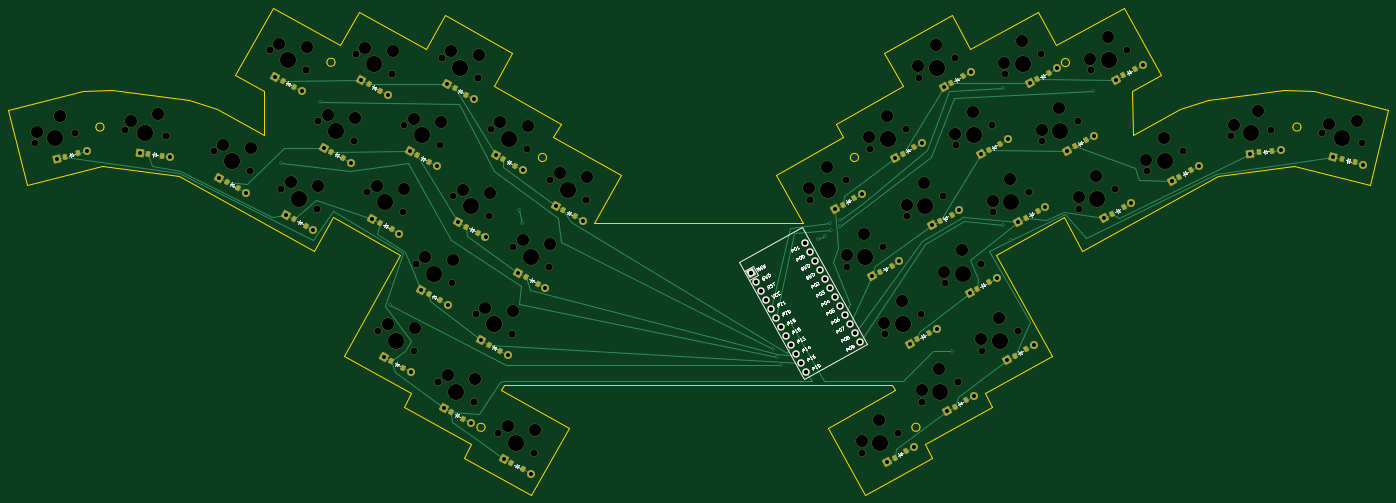
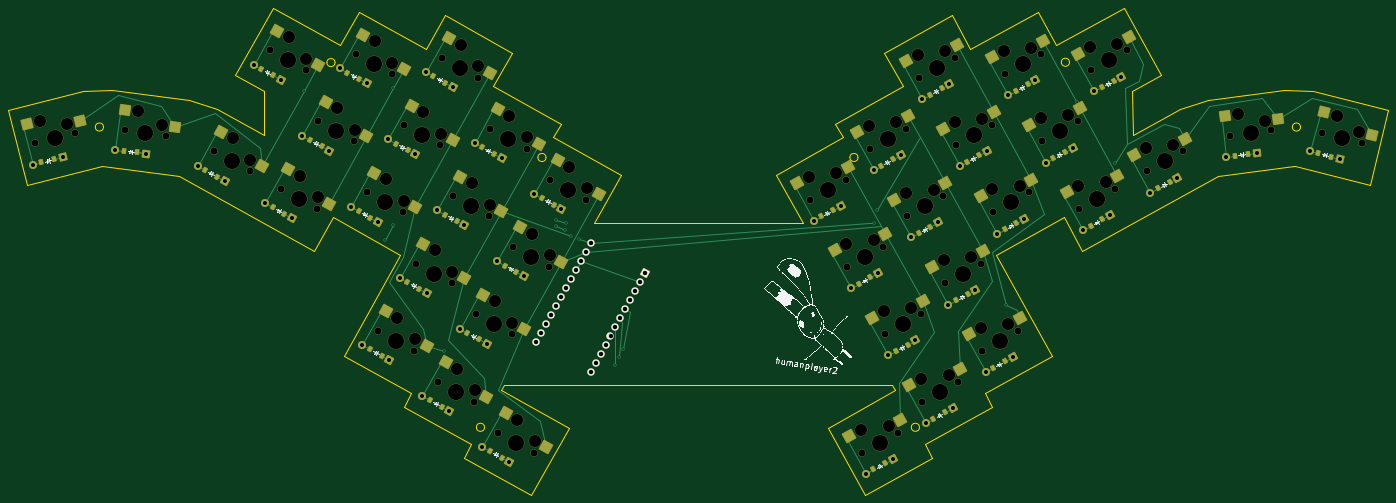
Circuit board: 11 layer files. Board 340.3 x 120.1 mm.
- bottom_copper: laserraven_traced_silked_screwed-B_Cu.gbr (33219 bytes)
- bottom_mask: laserraven_traced_silked_screwed-B_Mask.gbr (17682 bytes)
- paste: laserraven_traced_silked_screwed-B_Paste.gbr (6914 bytes)
- bottom_silk: laserraven_traced_silked_screwed-B_Silkscreen.gbr (200351 bytes)
- outline: laserraven_traced_silked_screwed-Edge_Cuts.gbr (5429 bytes)
- top_copper: laserraven_traced_silked_screwed-F_Cu.gbr (22495 bytes)
- top_mask: laserraven_traced_silked_screwed-F_Mask.gbr (14801 bytes)
- paste: laserraven_traced_silked_screwed-F_Paste.gbr (3782 bytes)
- top_silk: laserraven_traced_silked_screwed-F_Silkscreen.gbr (62011 bytes)
- drill: laserraven_traced_silked_screwed-NPTH.drl (3554 bytes)
- drill: laserraven_traced_silked_screwed-PTH.drl (2379 bytes)

=== bottom_copper: laserraven_traced_silked_screwed-B_Cu.gbr (33219 bytes, source omitted) ===
=== bottom_mask: laserraven_traced_silked_screwed-B_Mask.gbr (17682 bytes, source omitted) ===
=== paste: laserraven_traced_silked_screwed-B_Paste.gbr (6914 bytes, source omitted) ===
=== bottom_silk: laserraven_traced_silked_screwed-B_Silkscreen.gbr (200351 bytes, source omitted) ===
=== outline: laserraven_traced_silked_screwed-Edge_Cuts.gbr ===
%TF.GenerationSoftware,KiCad,Pcbnew,8.0.8-2.fc41*%
%TF.CreationDate,2025-01-20T23:34:33+01:00*%
%TF.ProjectId,laserraven_traced_and_silked_screws,6c617365-7272-4617-9665-6e5f74726163,1.0.0*%
%TF.SameCoordinates,Original*%
%TF.FileFunction,Profile,NP*%
%FSLAX46Y46*%
G04 Gerber Fmt 4.6, Leading zero omitted, Abs format (unit mm)*
G04 Created by KiCad (PCBNEW 8.0.8-2.fc41) date 2025-01-20 23:34:33*
%MOMM*%
%LPD*%
G01*
G04 APERTURE LIST*
%TA.AperFunction,Profile*%
%ADD10C,0.150000*%
%TD*%
%TA.AperFunction,Profile*%
%ADD11C,0.200000*%
%TD*%
G04 APERTURE END LIST*
D10*
X145934194Y-114788245D02*
X141328504Y-123097126D01*
X298549900Y-164641569D02*
X303155584Y-172950451D01*
X56689045Y-133567862D02*
X38253423Y-138164377D01*
X234168799Y-166066916D02*
X182681137Y-166066917D01*
X189339551Y-154054832D02*
X172721776Y-144843452D01*
X336554833Y-154473709D02*
X303155584Y-172950451D01*
X120105035Y-122194632D02*
X103487262Y-112983253D01*
X352912287Y-133156259D02*
X334074834Y-135636254D01*
X150651739Y-223849481D02*
X167269519Y-233060868D01*
X292139212Y-113885749D02*
X275521440Y-123097126D01*
X118300044Y-164641566D02*
X134917822Y-173852948D01*
X327179756Y-137909914D02*
X315547311Y-144357878D01*
X266198205Y-223849482D02*
X264355924Y-220525931D01*
X336554833Y-154473709D02*
X355392289Y-151993711D01*
X244128168Y-144843453D02*
X227510393Y-154054834D01*
X182681137Y-166066917D02*
X189339551Y-154054832D01*
X162551968Y-123999630D02*
X145934194Y-114788245D01*
X270915749Y-114788248D02*
X254297972Y-123999628D01*
X295749192Y-198779607D02*
X281932121Y-173852950D01*
X141328504Y-123097126D02*
X124710728Y-113885748D01*
X94275877Y-129601030D02*
X103487262Y-112983253D01*
X315547311Y-144357878D02*
X315511510Y-133515866D01*
X280973696Y-211314551D02*
X279131420Y-207990994D01*
X275521440Y-123097126D02*
X270915749Y-114788248D01*
X134917822Y-173852948D02*
X121100743Y-198779613D01*
X360160893Y-133567863D02*
X352912287Y-133156259D01*
X227510393Y-154054834D02*
X234168799Y-166066916D01*
X242285890Y-141519895D02*
X244128168Y-144843453D01*
D11*
X263113171Y-216387308D02*
G75*
G02*
X261113173Y-216387308I-999999J0D01*
G01*
X261113173Y-216387308D02*
G75*
G02*
X263113171Y-216387308I999999J0D01*
G01*
D10*
X101338438Y-133515856D02*
X101302636Y-144357882D01*
D11*
X171018454Y-149844604D02*
G75*
G02*
X169018456Y-149844604I-999999J0D01*
G01*
X169018456Y-149844604D02*
G75*
G02*
X171018454Y-149844604I999999J0D01*
G01*
X61890958Y-142341843D02*
G75*
G02*
X59890960Y-142341843I-999999J0D01*
G01*
X59890960Y-142341843D02*
G75*
G02*
X61890958Y-142341843I999999J0D01*
G01*
D10*
X258903667Y-132308513D02*
X242285890Y-141519895D01*
X135876245Y-211314547D02*
X152494020Y-220525932D01*
X101338438Y-133515856D02*
X94275877Y-129601030D01*
X256986813Y-207231709D02*
X256276120Y-205949578D01*
X281932121Y-173852950D02*
X298549900Y-164641569D01*
X334074834Y-135636254D02*
X327179756Y-137909914D01*
X80295109Y-154473709D02*
X113694356Y-172950453D01*
X240369041Y-216443099D02*
X249580424Y-233060867D01*
X355392289Y-151993711D02*
X374000000Y-156600000D01*
D11*
X155856958Y-216387308D02*
G75*
G02*
X153856960Y-216387308I-999999J0D01*
G01*
X153856960Y-216387308D02*
G75*
G02*
X155856958Y-216387308I999999J0D01*
G01*
D10*
X176480902Y-216443095D02*
X159863125Y-207231707D01*
X42849946Y-156599998D02*
X38253423Y-138164377D01*
X296744907Y-122194639D02*
X292139212Y-113885749D01*
X124710728Y-113885748D02*
X120105035Y-122194632D01*
X256276120Y-205949578D02*
X160573825Y-205949571D01*
X279131420Y-207990994D02*
X295749192Y-198779607D01*
X315511510Y-133515866D02*
X322574060Y-129601029D01*
X42849946Y-156599998D02*
X61285562Y-152003483D01*
X378596517Y-138164381D02*
X374000000Y-156600000D01*
X322574060Y-129601029D02*
X313362679Y-112983250D01*
X357079172Y-142341843D02*
G75*
G02*
X355079174Y-142341843I-999999J0D01*
G01*
X355079174Y-142341843D02*
G75*
G02*
X357079172Y-142341843I999999J0D01*
G01*
X82775103Y-135636256D02*
X63937648Y-133156255D01*
X254297972Y-123999628D02*
X258903667Y-132308513D01*
X167269519Y-233060868D02*
X176480902Y-216443095D01*
D11*
X118862286Y-126364899D02*
G75*
G02*
X116862284Y-126364899I-1000001J0D01*
G01*
X116862284Y-126364899D02*
G75*
G02*
X118862286Y-126364899I1000001J0D01*
G01*
D10*
X249580424Y-233060867D02*
X266198205Y-223849482D01*
D11*
X247951677Y-149844604D02*
G75*
G02*
X245951675Y-149844604I-1000001J0D01*
G01*
X245951675Y-149844604D02*
G75*
G02*
X247951677Y-149844604I1000001J0D01*
G01*
D10*
X61285562Y-152003483D02*
X61457653Y-151993711D01*
X159863125Y-207231707D02*
X160573825Y-205949571D01*
X137718515Y-207990992D02*
X135876245Y-211314547D01*
X152494020Y-220525932D02*
X150651739Y-223849481D01*
X172721776Y-144843452D02*
X174564054Y-141519895D01*
X121100743Y-198779613D02*
X137718515Y-207990992D01*
X256986813Y-207231709D02*
X240369041Y-216443099D01*
X157946276Y-132308514D02*
X162551968Y-123999630D01*
X80295109Y-154473709D02*
X61457653Y-151993711D01*
X113694356Y-172950453D02*
X118300044Y-164641566D01*
X63937648Y-133156255D02*
X56689045Y-133567862D01*
X313362679Y-112983250D02*
X296744907Y-122194639D01*
X89670187Y-137909913D02*
X82775103Y-135636256D01*
D11*
X299976652Y-126437621D02*
G75*
G02*
X297976650Y-126437621I-1000001J0D01*
G01*
X297976650Y-126437621D02*
G75*
G02*
X299976652Y-126437621I1000001J0D01*
G01*
D10*
X174564054Y-141519895D02*
X157946276Y-132308514D01*
X101302636Y-144357882D02*
X89670187Y-137909913D01*
X264355924Y-220525931D02*
X280973696Y-211314551D01*
X360160893Y-133567863D02*
X378596517Y-138164381D01*
M02*

=== top_copper: laserraven_traced_silked_screwed-F_Cu.gbr (22495 bytes, source omitted) ===
=== top_mask: laserraven_traced_silked_screwed-F_Mask.gbr (14801 bytes, source omitted) ===
=== paste: laserraven_traced_silked_screwed-F_Paste.gbr ===
%TF.GenerationSoftware,KiCad,Pcbnew,8.0.8-2.fc41*%
%TF.CreationDate,2025-01-20T23:34:32+01:00*%
%TF.ProjectId,laserraven_traced_and_silked_screws,6c617365-7272-4617-9665-6e5f74726163,1.0.0*%
%TF.SameCoordinates,Original*%
%TF.FileFunction,Paste,Top*%
%TF.FilePolarity,Positive*%
%FSLAX46Y46*%
G04 Gerber Fmt 4.6, Leading zero omitted, Abs format (unit mm)*
G04 Created by KiCad (PCBNEW 8.0.8-2.fc41) date 2025-01-20 23:34:32*
%MOMM*%
%LPD*%
G01*
G04 APERTURE LIST*
G04 Aperture macros list*
%AMRotRect*
0 Rectangle, with rotation*
0 The origin of the aperture is its center*
0 $1 length*
0 $2 width*
0 $3 Rotation angle, in degrees counterclockwise*
0 Add horizontal line*
21,1,$1,$2,0,0,$3*%
G04 Aperture macros list end*
%ADD10RotRect,0.900000X1.200000X331.000000*%
%ADD11RotRect,0.900000X1.200000X29.000000*%
%ADD12RotRect,0.900000X1.200000X352.500000*%
%ADD13RotRect,0.900000X1.200000X14.000000*%
%ADD14RotRect,0.900000X1.200000X7.500000*%
%ADD15RotRect,0.900000X1.200000X346.000000*%
G04 APERTURE END LIST*
D10*
%TO.C,D5*%
X117959228Y-148445692D03*
X120845474Y-150045564D03*
%TD*%
D11*
%TO.C,D22*%
X327081336Y-154543103D03*
X329967582Y-152943225D03*
%TD*%
%TO.C,D33*%
X253241141Y-178094415D03*
X256127387Y-176494537D03*
%TD*%
%TO.C,D23*%
X310463566Y-163754484D03*
X313349812Y-162154606D03*
%TD*%
D10*
%TO.C,D17*%
X132772014Y-200104007D03*
X135658260Y-201703879D03*
%TD*%
%TO.C,D19*%
X162323008Y-225173882D03*
X165209254Y-226773754D03*
%TD*%
D11*
%TO.C,D25*%
X292040799Y-130518932D03*
X294927045Y-128919054D03*
%TD*%
D10*
%TO.C,D15*%
X175181660Y-162785622D03*
X178067906Y-164385494D03*
%TD*%
%TO.C,D18*%
X147547512Y-212638941D03*
X150433758Y-214238813D03*
%TD*%
D11*
%TO.C,D31*%
X258805257Y-148941702D03*
X261691503Y-147341824D03*
%TD*%
D10*
%TO.C,D11*%
X151194779Y-166868453D03*
X154081025Y-168468325D03*
%TD*%
D11*
%TO.C,D26*%
X289240100Y-164656978D03*
X292126346Y-163057100D03*
%TD*%
%TO.C,D27*%
X280028717Y-148039205D03*
X282914963Y-146439327D03*
%TD*%
%TO.C,D32*%
X262452520Y-194712185D03*
X265338766Y-193112307D03*
%TD*%
D10*
%TO.C,D7*%
X129971314Y-165965963D03*
X132857560Y-167565835D03*
%TD*%
D12*
%TO.C,D2*%
X72802196Y-148948417D03*
X76073968Y-149379149D03*
%TD*%
D11*
%TO.C,D34*%
X244029758Y-161476637D03*
X246916004Y-159876759D03*
%TD*%
%TO.C,D38*%
X256888407Y-223864895D03*
X259774653Y-222265017D03*
%TD*%
D10*
%TO.C,D8*%
X139182692Y-149348187D03*
X142068938Y-150948059D03*
%TD*%
%TO.C,D6*%
X127170614Y-131827920D03*
X130056860Y-133427792D03*
%TD*%
%TO.C,D3*%
X92130074Y-155852085D03*
X95016320Y-157451957D03*
%TD*%
D11*
%TO.C,D36*%
X286439402Y-198795026D03*
X289325648Y-197195148D03*
%TD*%
D10*
%TO.C,D9*%
X148394081Y-132730413D03*
X151280327Y-134330285D03*
%TD*%
%TO.C,D12*%
X160406160Y-150250678D03*
X163292406Y-151850550D03*
%TD*%
%TO.C,D16*%
X105947148Y-130925423D03*
X108833394Y-132525295D03*
%TD*%
%TO.C,D13*%
X156758895Y-196021164D03*
X159645141Y-197621036D03*
%TD*%
D11*
%TO.C,D24*%
X301252184Y-147136709D03*
X304138430Y-145536831D03*
%TD*%
%TO.C,D28*%
X270817335Y-131421431D03*
X273703581Y-129821553D03*
%TD*%
D13*
%TO.C,D1*%
X52289001Y-149608815D03*
X55490981Y-148810475D03*
%TD*%
D11*
%TO.C,D35*%
X313264267Y-129616440D03*
X316150513Y-128016562D03*
%TD*%
D10*
%TO.C,D10*%
X141983398Y-183486236D03*
X144869644Y-185086108D03*
%TD*%
D14*
%TO.C,D21*%
X346724641Y-148595994D03*
X349996415Y-148165260D03*
%TD*%
D10*
%TO.C,D4*%
X108747848Y-165063464D03*
X111634094Y-166663336D03*
%TD*%
D11*
%TO.C,D29*%
X277228021Y-182177252D03*
X280114267Y-180577374D03*
%TD*%
%TO.C,D37*%
X271663906Y-211329959D03*
X274550152Y-209730081D03*
%TD*%
D10*
%TO.C,D14*%
X165970275Y-179403391D03*
X168856521Y-181003263D03*
%TD*%
D15*
%TO.C,D20*%
X367180737Y-150262004D03*
X370382715Y-151060344D03*
%TD*%
D11*
%TO.C,D30*%
X268016635Y-165559477D03*
X270902881Y-163959599D03*
%TD*%
M02*

=== top_silk: laserraven_traced_silked_screwed-F_Silkscreen.gbr (62011 bytes, source omitted) ===
=== drill: laserraven_traced_silked_screwed-NPTH.drl ===
M48
; DRILL file {KiCad 8.0.8-2.fc41} date 2025-01-20T23:34:38+0100
; FORMAT={-:-/ absolute / inch / decimal}
; #@! TF.CreationDate,2025-01-20T23:34:38+01:00
; #@! TF.GenerationSoftware,Kicad,Pcbnew,8.0.8-2.fc41
; #@! TF.FileFunction,NonPlated,1,2,NPTH
FMAT,2
INCH
; #@! TA.AperFunction,NonPlated,NPTH,ComponentDrill
T1C0.0670
; #@! TA.AperFunction,NonPlated,NPTH,ComponentDrill
T2C0.1181
; #@! TA.AperFunction,NonPlated,NPTH,ComponentDrill
T3C0.1570
%
G90
G05
T1
X1.7654Y-5.7603
X2.1535Y-5.6636
X2.6409Y-5.6359
X3.0375Y-5.6881
X3.5012Y-5.841
X3.851Y-6.0349
X4.0452Y-4.8596
X4.1554Y-6.2037
X4.395Y-5.0536
X4.5053Y-6.3976
X4.5181Y-5.5494
X4.8679Y-5.7433
X4.8807Y-4.8952
X4.991Y-6.2392
X5.1013Y-7.5832
X5.2306Y-5.0891
X5.3409Y-6.4331
X5.3537Y-5.585
X5.4511Y-7.7771
X5.4639Y-6.929
X5.683Y-8.0767
X5.7035Y-5.7789
X5.7163Y-4.9307
X5.8138Y-7.1229
X5.8266Y-6.2747
X6.0328Y-8.2706
X6.0456Y-7.4225
X6.0662Y-5.1246
X6.1764Y-6.4686
X6.1892Y-5.6205
X6.2647Y-8.5702
X6.3955Y-7.6164
X6.4083Y-6.7682
X6.5391Y-5.8144
X6.6145Y-8.7641
X6.7581Y-6.9622
X6.7709Y-6.114
X7.1208Y-6.3079
X9.2906Y-6.3079
X9.6405Y-6.114
X9.6533Y-6.9622
X9.7969Y-8.7641
X9.8723Y-5.8144
X10.0031Y-6.7682
X10.0159Y-7.6164
X10.1467Y-8.5702
X10.2222Y-5.6205
X10.235Y-6.4686
X10.3453Y-5.1246
X10.3658Y-7.4225
X10.3786Y-8.2706
X10.5848Y-6.2747
X10.5976Y-7.1229
X10.6951Y-4.9307
X10.7079Y-5.7789
X10.7284Y-8.0767
X10.9475Y-6.929
X10.9603Y-7.7771
X11.0578Y-5.585
X11.0706Y-6.4331
X11.1808Y-5.0891
X11.3101Y-7.5832
X11.4204Y-6.2392
X11.5307Y-4.8952
X11.5435Y-5.7433
X11.8933Y-5.5494
X11.9061Y-6.3976
X12.0164Y-5.0536
X12.256Y-6.2037
X12.3662Y-4.8596
X12.5604Y-6.0349
X12.9102Y-5.841
X13.3739Y-5.6881
X13.7705Y-5.6359
X14.2579Y-5.6636
X14.646Y-5.7604
T2
X1.7897Y-5.6512
X2.0081Y-5.4937
X2.7036Y-5.5433
X2.9645Y-5.4768
X3.5934Y-5.7778
X3.8605Y-5.8115
X4.1374Y-4.7964
X4.2476Y-6.1404
X4.4045Y-4.8302
X4.5148Y-6.1742
X4.6103Y-5.4862
X4.8774Y-5.5199
X4.973Y-4.832
X5.0832Y-6.176
X5.1935Y-7.52
X5.2401Y-4.8657
X5.3504Y-6.2097
X5.4459Y-5.5217
X5.4606Y-7.5537
X5.5561Y-6.8657
X5.713Y-5.5555
X5.7752Y-8.0135
X5.8085Y-4.8675
X5.8233Y-6.8995
X5.9188Y-6.2115
X6.0423Y-8.0472
X6.0757Y-4.9012
X6.1378Y-7.3592
X6.1859Y-6.2452
X6.2814Y-5.5573
X6.3569Y-8.507
X6.405Y-7.393
X6.5005Y-6.705
X6.5486Y-5.591
X6.624Y-8.5407
X6.7676Y-6.7387
X6.8632Y-6.0508
X7.1303Y-6.0845
X9.2859Y-6.1962
X9.4561Y-5.9875
X9.6485Y-6.8504
X9.7921Y-8.6524
X9.8187Y-6.6418
X9.8676Y-5.7027
X9.9623Y-8.4438
X10.0112Y-7.5047
X10.0378Y-5.494
X10.1814Y-7.296
X10.2302Y-6.3569
X10.3405Y-5.0129
X10.3738Y-8.1589
X10.4004Y-6.1483
X10.5107Y-4.8043
X10.544Y-7.9503
X10.5929Y-7.0112
X10.7032Y-5.6672
X10.7631Y-6.8025
X10.8733Y-5.4585
X10.9555Y-7.6654
X11.0658Y-6.3214
X11.1257Y-7.4568
X11.1761Y-4.9774
X11.236Y-6.1128
X11.3462Y-4.7687
X11.5387Y-5.6316
X11.7089Y-5.423
X11.9014Y-6.2859
X12.0116Y-4.9419
X12.0716Y-6.0772
X12.1818Y-4.7332
X12.5556Y-5.9232
X12.7258Y-5.7146
X13.4104Y-5.5824
X13.6452Y-5.4507
X14.3306Y-5.5786
X14.5974Y-5.5421
T3
X1.9594Y-5.712
X2.8392Y-5.662
X3.6761Y-5.938
X4.2201Y-4.9566
X4.3304Y-6.3006
X4.693Y-5.6464
X5.0557Y-4.9921
X5.1659Y-6.3362
X5.2762Y-7.6802
X5.5286Y-5.6819
X5.6388Y-7.0259
X5.8579Y-8.1737
X5.8912Y-5.0277
X6.0015Y-6.3717
X6.2206Y-7.5194
X6.3642Y-5.7174
X6.4396Y-8.6672
X6.5832Y-6.8652
X6.9459Y-6.2109
X9.4656Y-6.2109
X9.8282Y-6.8652
X9.9718Y-8.6672
X10.0473Y-5.7174
X10.1909Y-7.5194
X10.4099Y-6.3717
X10.5202Y-5.0277
X10.5535Y-8.1737
X10.7726Y-7.0259
X10.8828Y-5.6819
X11.1352Y-7.6802
X11.2455Y-6.3362
X11.3557Y-4.9921
X11.7184Y-5.6464
X12.0811Y-6.3006
X12.1913Y-4.9566
X12.7353Y-5.938
X13.5722Y-5.662
X14.452Y-5.712
M30

=== drill: laserraven_traced_silked_screwed-PTH.drl ===
M48
; DRILL file {KiCad 8.0.8-2.fc41} date 2025-01-20T23:34:38+0100
; FORMAT={-:-/ absolute / inch / decimal}
; #@! TF.CreationDate,2025-01-20T23:34:38+01:00
; #@! TF.GenerationSoftware,Kicad,Pcbnew,8.0.8-2.fc41
; #@! TF.FileFunction,Plated,1,2,PTH
FMAT,2
INCH
; #@! TA.AperFunction,Plated,PTH,ViaDrill
T1C0.0157
; #@! TA.AperFunction,Plated,PTH,ComponentDrill
T2C0.0390
; #@! TA.AperFunction,Plated,PTH,ComponentDrill
T3C0.0430
%
G90
G05
T1
X4.1548Y-5.9553
X4.5322Y-5.3611
X5.2154Y-7.335
X6.4673Y-6.4084
X6.4972Y-6.533
X8.9343Y-7.7584
X8.9737Y-7.8372
X9.013Y-7.9159
X9.365Y-6.689
X9.4415Y-6.6646
X9.489Y-6.5392
X9.4951Y-6.5988
X9.5854Y-6.5668
X9.5862Y-6.5033
X10.6733Y-7.7823
X11.1637Y-5.2238
X11.1639Y-6.5561
X11.2461Y-6.7044
X12.0367Y-5.253
T2
X1.9761Y-5.9107
X2.2672Y-5.8381
X2.7819Y-5.853
X3.0793Y-5.8922
X3.5528Y-6.0947
X3.8152Y-6.2401
X4.0968Y-5.1133
X4.207Y-6.4573
X4.3592Y-5.2588
X4.4694Y-6.6028
X4.5697Y-5.8031
X4.8321Y-5.9485
X4.9323Y-5.1488
X5.0426Y-6.4929
X5.1529Y-7.8369
X5.1947Y-5.2943
X5.305Y-6.6383
X5.4053Y-5.8386
X5.4153Y-7.9823
X5.5155Y-7.1826
X5.6676Y-5.9841
X5.7346Y-8.3304
X5.7679Y-5.1844
X5.7779Y-7.3281
X5.8782Y-6.5284
X5.997Y-8.4758
X6.0303Y-5.3298
X6.0972Y-7.6761
X6.1406Y-6.6738
X6.2408Y-5.8742
X6.3163Y-8.8239
X6.3596Y-7.8216
X6.4599Y-7.0219
X6.5032Y-6.0196
X6.5787Y-8.9693
X6.7223Y-7.1673
X6.8225Y-6.3677
X7.0849Y-6.5131
X9.5331Y-6.3986
X9.7955Y-6.2531
X9.8957Y-7.0528
X10.0393Y-8.8548
X10.1148Y-5.9051
X10.1581Y-6.9074
X10.2584Y-7.7071
X10.3017Y-8.7094
X10.3772Y-5.7596
X10.4775Y-6.5593
X10.5208Y-7.5616
X10.5877Y-5.2153
X10.6211Y-8.3613
X10.7398Y-6.4139
X10.8401Y-7.2136
X10.8501Y-5.0699
X10.8834Y-8.2159
X10.9504Y-5.8695
X11.1025Y-7.0681
X11.2028Y-7.8678
X11.2128Y-5.7241
X11.313Y-6.5238
X11.4233Y-5.1798
X11.4652Y-7.7224
X11.5754Y-6.3783
X11.6857Y-5.0343
X11.7859Y-5.834
X12.0483Y-5.6886
X12.1486Y-6.4883
X12.2589Y-5.1442
X12.411Y-6.3428
X12.5212Y-4.9988
X12.8028Y-6.1256
X13.0652Y-5.9802
X13.5663Y-5.8613
X13.8637Y-5.8222
X14.3734Y-5.8953
X14.6645Y-5.9678
T3
X8.7175Y-7.0231
X8.7659Y-7.1106
X8.8144Y-7.198
X8.8629Y-7.2855
X8.9114Y-7.3729
X8.9599Y-7.4604
X9.0083Y-7.5479
X9.0568Y-7.6353
X9.1053Y-7.7228
X9.1538Y-7.8103
X9.2023Y-7.8977
X9.2422Y-6.7322
X9.2507Y-7.9852
X9.2907Y-6.8197
X9.3392Y-6.9071
X9.3877Y-6.9946
X9.4362Y-7.0821
X9.4846Y-7.1695
X9.5331Y-7.257
X9.5816Y-7.3444
X9.6301Y-7.4319
X9.6786Y-7.5194
X9.727Y-7.6068
X9.7755Y-7.6943
M30

